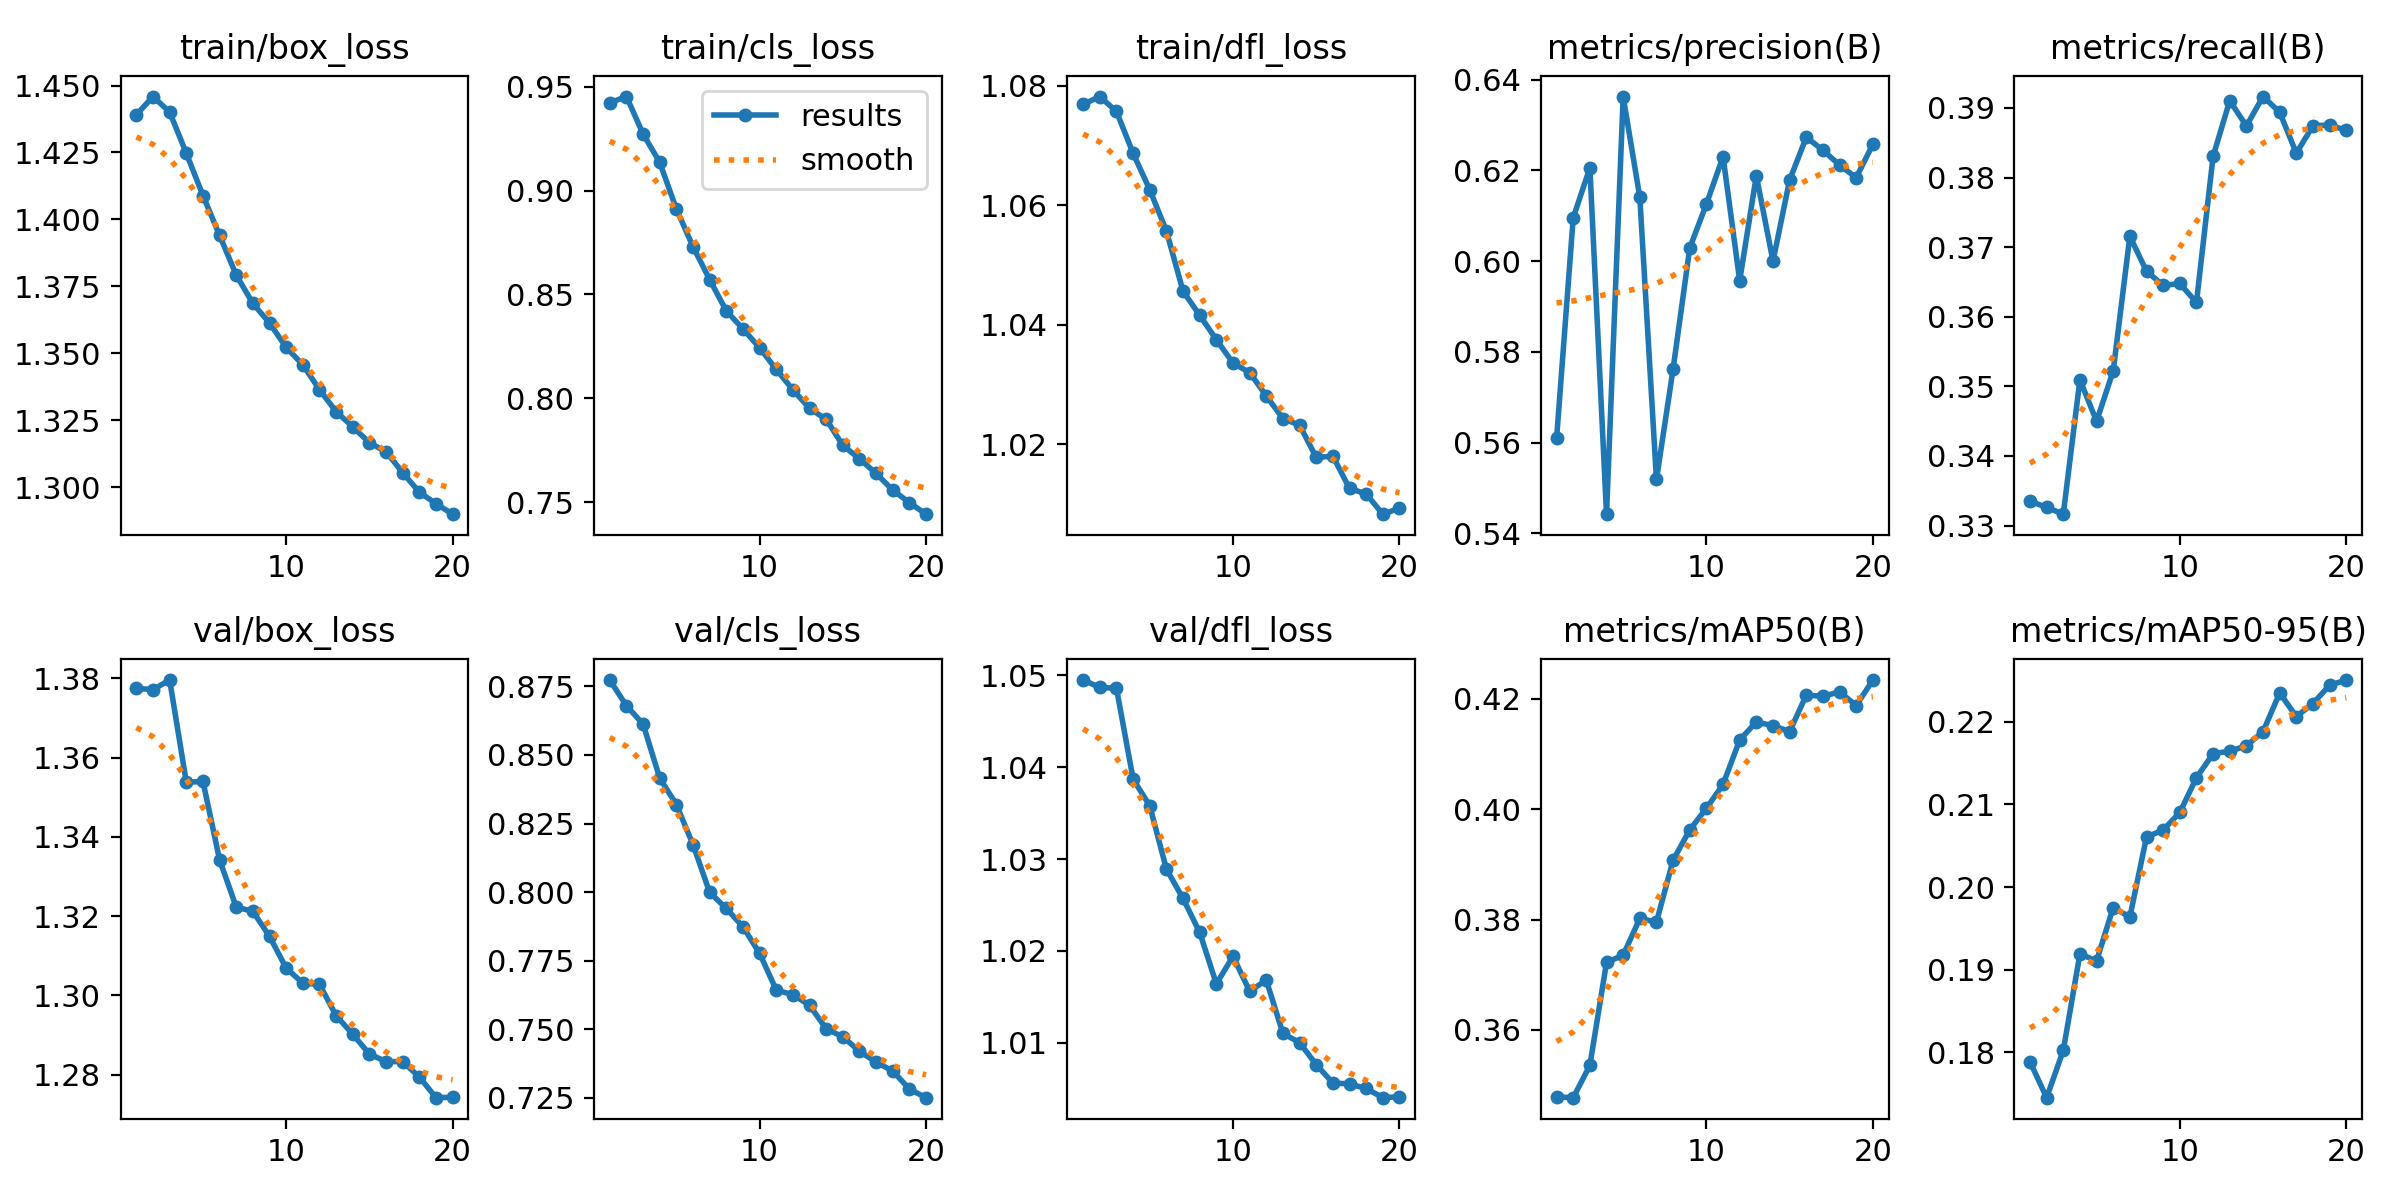

The file beside this chart, header and first rows:
epoch, train/box_loss, train/cls_loss, train/dfl_loss, metrics/precision(B), metrics/recall(B), metrics/mAP50(B), metrics/mAP50-95(B), val/box_loss, val/cls_loss, val/dfl_loss, lr/pg0, lr/pg1, lr/pg2
1, 1.439, 0.9424, 1.077, 0.5609, 0.3335, 0.3479, 0.1789, 1.377, 0.8773, 1.05, 0.0001959, 0.0001959, 0.0001959
2, 1.446, 0.9454, 1.078, 0.6096, 0.3326, 0.3477, 0.1745, 1.377, 0.8679, 1.049, 0.0003725, 0.0003725, 0.0003725
3, 1.44, 0.9274, 1.076, 0.6206, 0.3316, 0.3536, 0.1802, 1.38, 0.8613, 1.049, 0.0005297, 0.0005297, 0.0005297
4, 1.425, 0.9136, 1.069, 0.5442, 0.3509, 0.3722, 0.1919, 1.354, 0.8416, 1.039, 0.0005007, 0.0005007, 0.0005007
5, 1.409, 0.8912, 1.063, 0.6363, 0.345, 0.3735, 0.1911, 1.354, 0.8319, 1.036, 0.0005007, 0.0005007, 0.0005007
6, 1.394, 0.873, 1.056, 0.6141, 0.3522, 0.3802, 0.1975, 1.334, 0.8173, 1.029, 0.0004716, 0.0004716, 0.0004716
7, 1.379, 0.8572, 1.046, 0.5519, 0.3716, 0.3795, 0.1964, 1.322, 0.7999, 1.026, 0.0004425, 0.0004425, 0.0004425
8, 1.369, 0.8421, 1.042, 0.5762, 0.3665, 0.3907, 0.2061, 1.321, 0.794, 1.022, 0.0004134, 0.0004134, 0.0004134
9, 1.361, 0.8334, 1.038, 0.6029, 0.3645, 0.3962, 0.2069, 1.315, 0.7873, 1.016, 0.0003843, 0.0003843, 0.0003843
10, 1.352, 0.8243, 1.034, 0.6126, 0.3648, 0.4001, 0.209, 1.307, 0.7777, 1.019, 0.0003551, 0.0003551, 0.0003551
11, 1.346, 0.8139, 1.032, 0.6231, 0.362, 0.4045, 0.2132, 1.303, 0.7643, 1.016, 0.000326, 0.000326, 0.000326
12, 1.336, 0.8041, 1.028, 0.5957, 0.3831, 0.4125, 0.2161, 1.303, 0.7626, 1.017, 0.0002969, 0.0002969, 0.0002969
13, 1.328, 0.7951, 1.024, 0.6189, 0.3911, 0.4158, 0.2164, 1.295, 0.7587, 1.011, 0.0002678, 0.0002678, 0.0002678
14, 1.323, 0.7898, 1.023, 0.6, 0.3874, 0.4151, 0.2171, 1.29, 0.7501, 1.01, 0.0002387, 0.0002387, 0.0002387
15, 1.317, 0.7773, 1.018, 0.6179, 0.3916, 0.414, 0.2188, 1.285, 0.7472, 1.008, 0.0002096, 0.0002096, 0.0002096
16, 1.313, 0.7708, 1.018, 0.6273, 0.3894, 0.4206, 0.2235, 1.283, 0.7419, 1.006, 0.0001805, 0.0001805, 0.0001805
17, 1.305, 0.7638, 1.013, 0.6245, 0.3835, 0.4204, 0.2206, 1.283, 0.738, 1.006, 0.0001514, 0.0001514, 0.0001514
18, 1.298, 0.7557, 1.012, 0.6212, 0.3874, 0.4212, 0.2222, 1.279, 0.7348, 1.005, 0.0001223, 0.0001223, 0.0001223
19, 1.294, 0.7497, 1.008, 0.6184, 0.3876, 0.4187, 0.2244, 1.274, 0.7282, 1.004, 9.3198e-05, 9.3198e-05, 9.3198e-05
20, 1.29, 0.7441, 1.009, 0.6258, 0.3868, 0.4234, 0.2251, 1.274, 0.725, 1.004, 6.4092e-05, 6.4092e-05, 6.4092e-05
